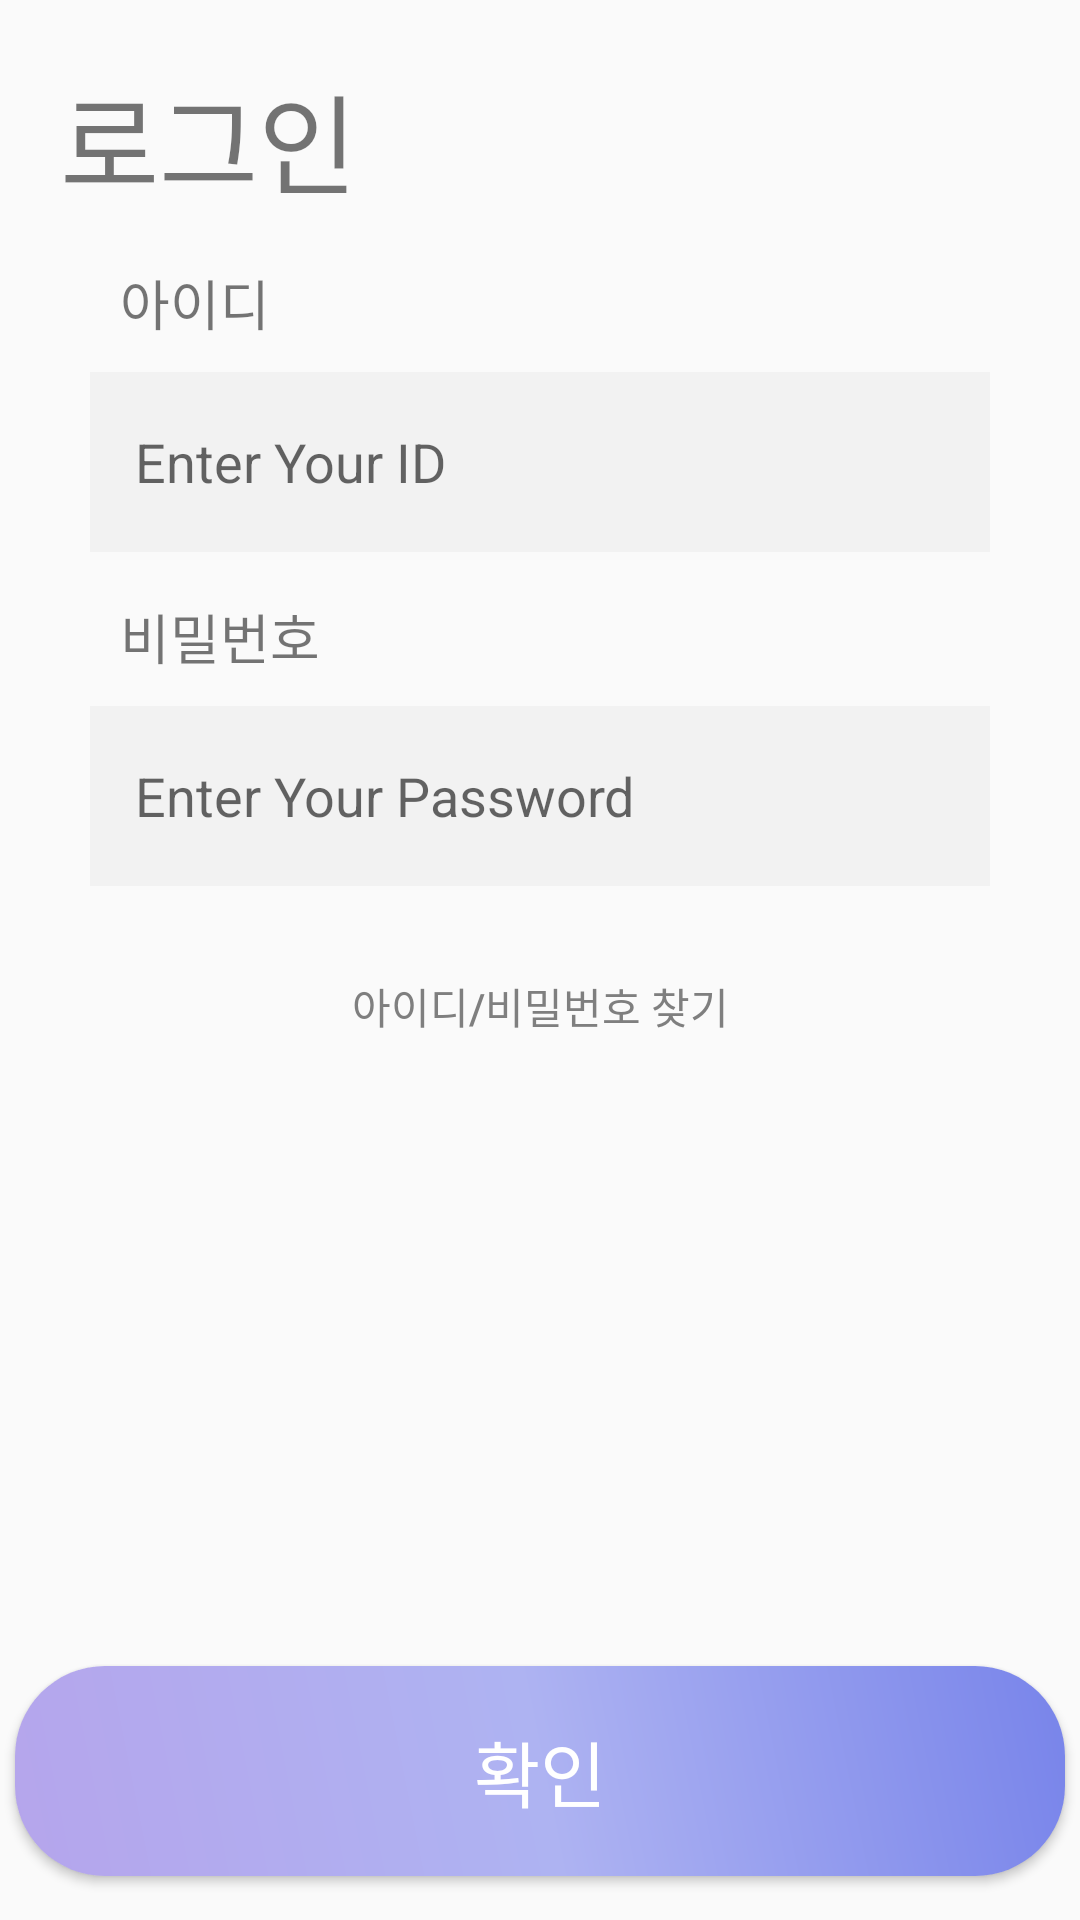

Produce the Android XML layout that renders to this screen, including the resource entries it uses.
<!-- AndroidManifest.xml: application theme Theme.Kot_cashier -->
<!-- res/layout/activity_login.xml -->
<?xml version="1.0" encoding="utf-8"?>
<androidx.constraintlayout.widget.ConstraintLayout
    xmlns:android="http://schemas.android.com/apk/res/android"
    xmlns:app="http://schemas.android.com/apk/res-auto"
    xmlns:tools="http://schemas.android.com/tools"
    android:layout_width="match_parent"
    android:layout_height="match_parent">

    <LinearLayout
        android:layout_width="match_parent"
        android:layout_height="match_parent"
        android:orientation="vertical">

        <TextView
            android:id="@+id/textView16"
            android:layout_width="match_parent"
            android:layout_height="wrap_content"
            android:paddingLeft="20dp"
            android:paddingTop="20dp"
            android:text="로그인"
            android:textSize="36sp" />

        <LinearLayout
            android:layout_width="match_parent"
            android:layout_height="match_parent"
            android:orientation="vertical">

            <TextView
                android:id="@+id/textView17"
                android:layout_width="match_parent"
                android:layout_height="wrap_content"
                android:layout_marginStart="40dp"
                android:layout_marginLeft="40dp"
                android:layout_marginTop="15dp"
                android:text="아이디"
                android:textSize="18sp" />

            <EditText
                android:id="@+id/LoginIDText"
                android:layout_width="match_parent"
                android:layout_height="60dp"
                android:layout_marginStart="30dp"
                android:layout_marginLeft="30dp"
                android:layout_marginTop="10dp"
                android:layout_marginEnd="30dp"
                android:layout_marginRight="30dp"
                android:background="#F2F2F2"
                android:ems="10"
                android:hint="Enter Your ID"
                android:inputType="textPersonName"
                android:padding="15dp" />

            <TextView
                android:id="@+id/textView18"
                android:layout_width="match_parent"
                android:layout_height="wrap_content"
                android:layout_marginStart="40dp"
                android:layout_marginLeft="40dp"
                android:layout_marginTop="15dp"
                android:text="비밀번호"
                android:textSize="18sp" />

            <EditText
                android:id="@+id/LoginPasswordText"
                android:layout_width="match_parent"
                android:layout_height="60dp"
                android:layout_marginStart="30dp"
                android:layout_marginLeft="30dp"
                android:layout_marginTop="10dp"
                android:layout_marginEnd="30dp"
                android:layout_marginRight="30dp"
                android:background="#F2F2F2"
                android:ems="10"
                android:hint="Enter Your Password"
                android:inputType="textPersonName"
                android:paddingLeft="15dp" />

            <Button
                android:id="@+id/forgotID"
                android:layout_width="match_parent"
                android:layout_height="40dp"
                android:layout_marginTop="20dp"
                android:background="#00ff0000"
                android:text="아이디/비밀번호 찾기"
                android:textColor="#7F7F7F" />

            <Button
                android:id="@+id/LoginButton"
                android:layout_width="350dp"
                android:layout_height="70dp"
                android:layout_gravity="center"
                android:layout_marginTop="200dp"
                android:background="@drawable/signup_backgroud_gradient"
                android:shadowColor="#FFFFFF"
                android:text="확인"
                android:textColor="#FFFFFF"
                android:textSize="24sp"
                app:cornerRadius="100dp" />
        </LinearLayout>

    </LinearLayout>

</androidx.constraintlayout.widget.ConstraintLayout>
<!-- resources referenced by this layout -->
<resources>
  <!-- drawable signup_backgroud_gradient (drawable) -->
  <?xml version="1.0" encoding="utf-8"?>
  <shape xmlns:android="http://schemas.android.com/apk/res/android">
      <gradient
          android:angle="45"
          android:startColor = "#B5A5EC"
          android:centerColor = "#AEB3F2"
          android:endColor = "#7884EA"/>
      <corners android:bottomLeftRadius="30dp"
          android:bottomRightRadius="30dp"
          android:topLeftRadius="30dp"
          android:topRightRadius="30dp"/>
      <padding android:left="0dip" android:top="0dip" android:right="0dip" android:bottom="0dip" />
  </shape>
  <style name="Theme.Kot_cashier" parent="Theme.AppCompat.Light">
          
          <item name="colorPrimary">@color/purple_500</item>
          <item name="colorPrimaryVariant">@color/purple_700</item>
          <item name="colorOnPrimary">@color/white</item>
          
          <item name="colorSecondary">@color/teal_200</item>
          <item name="colorSecondaryVariant">@color/teal_700</item>
          <item name="colorOnSecondary">@color/black</item>
          
          <item name="android:statusBarColor" tools:targetApi="l">?attr/colorPrimaryVariant</item>
          
      </style>
  <!-- not gathered from this repository: default colours our renderer supplied (Android Studio template values) -->
  <color name="purple_500">#FF6200EE</color>
  <color name="purple_700">#FF3700B3</color>
  <color name="teal_200">#FF03DAC5</color>
  <color name="teal_700">#FF018786</color>
  <color name="black">#FF000000</color>
  <color name="white">#FFFFFFFF</color>
</resources>
